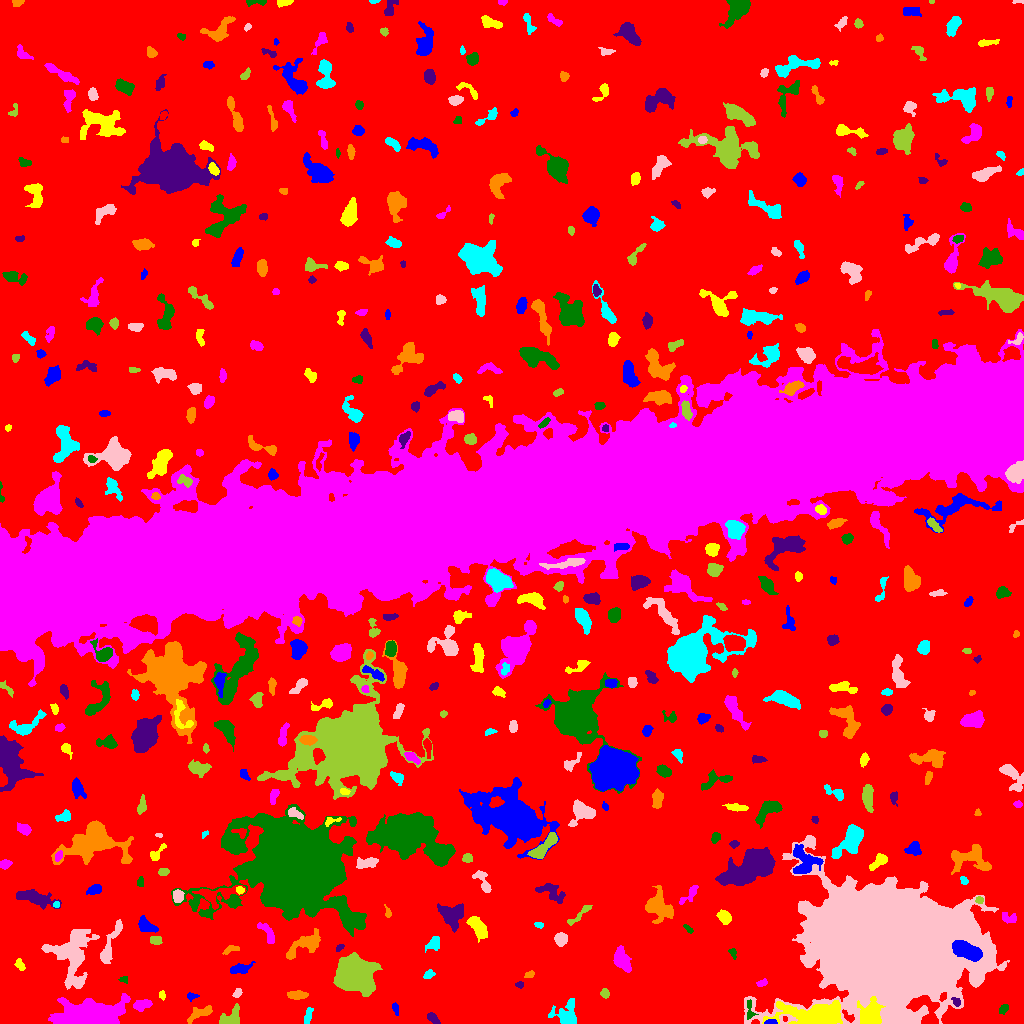

Data behind this chart, as committed beside it:
ID, X, Y, A, B, theta, total_flux, mu_max, mu_median, mu_mean, R_fwhm, R_e, R10, R90, x_start, x_end, y_start, y_end, area, greylevel
0, 504.3, 524.9, 306.1, 294.5, -1.459, 1889094, 13.0, 2.0, 2.506, 110.4, 225.6, 87.48, 366.9, 0, 1023, 0, 1023, 753951, 2.506
1, 770.6, 1.276, 2.709, 1.161, 0.03047, 156.0, 8.0, 2.0, 2.644, 2.394, 2.034, 0.7979, 3.478, 764, 777, 0, 4, 59, 15.64
2, 815.1, 8.105, 15.75, 5.322, 0.0002209, 8168, 17.0, 6.0, 7.273, 11.51, 9.657, 3.949, 15.67, 762, 842, 0, 23, 1123, 16.27
3, 91.73, 7.231, 16.29, 6.017, 0.06403, 15939, 43.0, 8.0, 10.41, 7.736, 10.11, 3.656, 17.78, 48, 130, 0, 30, 1531, 16.41
4, 1003, 14.72, 2.59, 1.825, 0.8721, 209.0, 5.0, 2.5, 2.549, 3.613, 2.764, 1.128, 4.26, 999, 1008, 9, 19, 82, 8.549
5, 432.9, 5.038, 3.419, 1.867, -0.6964, 397.0, 10.0, 3.0, 3.642, 3.241, 3.141, 1.128, 5.046, 427, 440, 0, 11, 109, 9.642
6, 200.5, 10.6, 7.449, 2.577, 0.4348, 679.0, 7.0, 3.0, 3.072, 5.078, 4.583, 1.784, 7.225, 187, 212, 0, 18, 221, 9.072
7, 307.6, 7.159, 4.401, 1.752, 1.288, 283.0, 5.0, 3.0, 2.504, 4.334, 3.523, 1.382, 5.202, 304, 313, 0, 16, 113, 8.504
8, 884.1, 79.81, 36.86, 24.45, -0.2189, 677305, 157.0, 20.0, 32.63, 27.79, 34.45, 12.82, 60.57, 744, 1009, 0, 188, 20758, 37.63
9, 230.2, 4.485, 5.592, 3.804, 0.4784, 1156, 13.0, 4.0, 4.498, 4.297, 4.687, 1.693, 7.653, 219, 239, 0, 20, 257, 10.5
10, 261.7, 25.84, 8.429, 2.788, 1.322, 1783, 12.0, 5.0, 4.994, 6.817, 5.698, 2.257, 8.938, 252, 272, 10, 41, 357, 10.99
11, 395.4, 15.07, 2.771, 1.402, -1.303, 142.0, 5.0, 2.0, 2.0, 2.821, 2.459, 0.9772, 3.868, 392, 398, 8, 21, 71, 9.0
12, 870.4, 8.387, 5.671, 5.049, 1.202, 4740, 26.0, 9.0, 9.896, 7.506, 6.333, 2.523, 9.982, 857, 885, 0, 27, 479, 31.9
13, 142, 18.55, 4.471, 2.415, 0.2184, 583.0, 7.0, 3.0, 3.351, 5.202, 4.184, 1.693, 6.333, 133, 152, 12, 24, 174, 10.35
14, 749.7, 13.01, 5.496, 1.879, -1.511, 212.0, 5.0, 2.0, 2.0, 3.038, 3.141, 1.262, 4.983, 747, 758, 4, 24, 106, 13.0
15, 956.5, 21.39, 2.212, 1.764, -0.9872, 211.0, 7.0, 2.0, 3.058, 2.764, 2.394, 0.9772, 3.949, 951, 960, 17, 26, 69, 16.06
16, 296.6, 28.53, 4.694, 1.946, 0.02497, 982.0, 14.0, 6.0, 6.025, 4.853, 3.827, 1.493, 5.997, 287, 308, 24, 33, 163, 12.02
17, 566.4, 10.38, 7.334, 6.301, 0.7468, 1491, 9.0, 4.0, 3.804, 5.89, 6.507, 2.394, 9.966, 548, 576, 0, 25, 392, 8.804
18, 237.3, 30.6, 2.473, 1.599, 0.9018, 197.0, 6.0, 2.5, 2.736, 3.385, 2.523, 0.9772, 3.989, 232, 242, 26, 35, 72, 10.74
19, 605, 30.08, 2.303, 2.046, -1.56, 268.0, 6.0, 3.0, 3.392, 4.146, 2.764, 1.128, 4.26, 600, 609, 25, 35, 79, 9.392
20, 646.7, 20.62, 9.07, 4.537, -1.34, 2371, 10.0, 4.0, 3.932, 8.195, 7.715, 2.932, 11.89, 636, 657, 0, 40, 603, 9.932
21, 192.3, 27.31, 2.872, 1.542, 0.02199, 177.0, 7.0, 2.0, 2.493, 2.111, 2.523, 0.7979, 4.029, 187, 199, 22, 31, 71, 10.49
22, 162.6, 27.85, 2.131, 1.285, -1.459, 106.0, 5.0, 2.0, 1.927, 2.459, 2.034, 0.7979, 3.241, 159, 165, 23, 33, 55, 8.927
23, 762.1, 40.63, 2.854, 1.408, 0.2616, 173.0, 6.0, 2.0, 2.437, 3.038, 2.459, 0.7979, 3.949, 756, 767, 37, 45, 71, 9.437
24, 124.7, 44.01, 2.044, 1.67, -0.305, 82.0, 3.0, 1.0, 1.519, 2.821, 2.185, 0.7979, 3.478, 118, 127, 40, 47, 54, 9.519
25, 519.2, 38.73, 1.8, 1.261, 0.008833, 109.0, 7.0, 2.0, 2.096, 1.784, 1.871, 0.5642, 3.038, 515, 523, 35, 42, 52, 9.096
26, 529.6, 48.91, 2.788, 1.703, 0.4713, 148.0, 4.0, 2.0, 2.312, 3.909, 2.585, 0.9772, 3.909, 524, 534, 46, 53, 64, 8.312
27, 428.7, 48.95, 2.756, 1.86, 0.428, 182.0, 5.0, 2.0, 2.141, 2.706, 2.764, 0.9772, 4.514, 423, 435, 45, 54, 85, 8.141
28, 72.47, 68.56, 13.55, 9.516, -1.565, 5626, 17.0, 4.0, 4.447, 7.069, 9.591, 3.385, 16.76, 41, 99, 34, 94, 1265, 10.45
29, 355.7, 49.03, 7.445, 6.916, -0.2594, 37674, 122.0, 14.0, 27.76, 8.137, 8.349, 3.192, 15.45, 333, 382, 27, 71, 1357, 32.76
30, 132.2, 63.6, 1.659, 1.349, -1.433, 85.0, 5.0, 2.0, 1.809, 2.185, 1.871, 0.5642, 3.038, 129, 136, 60, 68, 47, 8.809
31, 239, 54.54, 5.08, 2.294, 0.1952, 620.0, 7.0, 3.0, 3.351, 5.078, 4.107, 1.693, 6.507, 230, 255, 50, 62, 185, 9.351
32, 19.84, 58.62, 2.967, 1.859, -0.9717, 242.0, 5.0, 2.0, 2.63, 3.742, 2.932, 1.128, 4.618, 14, 25, 53, 65, 92, 9.63
33, 621.7, 63.96, 5.931, 3.408, -1.125, 1342, 10.0, 4.0, 4.194, 6.257, 5.47, 2.111, 8.649, 613, 631, 51, 78, 320, 10.19
34, 732.9, 70.61, 2.786, 1.699, -1.204, 268.0, 9.0, 4.0, 4.061, 2.877, 2.523, 0.9772, 3.949, 728, 736, 64, 75, 66, 9.061
35, 339.6, 76.06, 2.364, 1.3, 0.6831, 89.0, 3.0, 2.0, 1.712, 3.141, 2.185, 0.7979, 3.385, 336, 344, 72, 79, 52, 8.712
36, 230.0, 73.71, 4.559, 1.222, 0.2862, 80.0, 3.0, 1.0, 0.8081, 2.523, 2.459, 0.9772, 3.989, 222, 239, 69, 78, 99, 7.808
37, 434.2, 80.05, 3.864, 2.851, 0.835, 394.0, 5.0, 2.0, 2.462, 4.853, 3.989, 1.493, 6.129, 425, 439, 71, 87, 160, 8.463
38, 560.7, 84.33, 2.805, 2.654, -1.292, 719.0, 11.0, 4.0, 4.609, 4.406, 3.523, 1.382, 5.528, 554, 567, 77, 91, 156, 11.61
39, 155.8, 83.36, 2.868, 2.126, -0.1567, 319.0, 6.0, 3.0, 3.19, 4.618, 3.241, 1.262, 4.853, 150, 162, 79, 87, 100, 10.19
40, 774.3, 84.21, 5.841, 2.414, 0.04596, 579.0, 7.0, 3.0, 2.866, 4.478, 4.26, 1.596, 6.864, 757, 783, 79, 91, 202, 9.866
41, 967.7, 72.39, 7.768, 3.368, -0.4386, 4879, 27.0, 10.0, 10.7, 7.269, 6.482, 2.523, 10.05, 952, 982, 62, 83, 456, 48.7
42, 477.3, 97.09, 6.378, 2.923, -0.9405, 1556, 14.0, 5.0, 5.102, 5.528, 5.171, 1.954, 8.253, 466, 487, 81, 107, 305, 12.1
43, 267.3, 91.07, 6.753, 2.481, -0.9903, 393.0, 4.0, 2.0, 2.068, 6.555, 4.478, 1.784, 6.887, 257, 274, 80, 101, 190, 8.068
44, 688.4, 94.44, 2.986, 1.249, -0.7389, 154.0, 5.0, 3.0, 2.61, 3.141, 2.394, 0.9772, 3.7, 683, 693, 90, 99, 59, 8.61
45, 451.5, 108.8, 6.044, 5.576, -0.3991, 1755, 10.0, 4.0, 3.926, 7.527, 6.628, 2.585, 10.28, 437, 463, 91, 120, 447, 9.926
46, 304, 79.07, 10.61, 4.01, 0.5553, 1839, 10.0, 4.0, 4.06, 7.334, 6.91, 2.585, 10.66, 286, 320, 64, 95, 453, 9.06
47, 539.2, 98.76, 2.462, 0.9563, -0.0121, 68.0, 3.0, 1.0, 1.283, 2.821, 1.954, 0.7979, 2.985, 534, 543, 95, 101, 53, 8.283
48, 110.8, 79.89, 14.3, 2.524, 1.195, 783.0, 6.0, 2.0, 2.206, 6.457, 5.809, 2.257, 9.305, 100, 122, 60, 104, 355, 8.206
49, 579.8, 109.1, 8.987, 1.673, 0.7162, 311.0, 4.0, 2.0, 1.994, 5.836, 4.068, 1.493, 6.206, 567, 592, 98, 118, 156, 7.994
50, 16.12, 103.6, 5.877, 2.796, -0.6485, 1042, 9.0, 3.0, 3.845, 5.352, 4.918, 1.954, 7.939, 4, 28, 95, 114, 271, 9.845
51, 146.2, 97.76, 4.983, 2.699, -0.5688, 927.0, 9.0, 4.0, 4.373, 5.528, 4.478, 1.784, 7.001, 138, 158, 91, 108, 212, 10.37
52, 724, 106.6, 3.35, 2.624, -0.7426, 560.0, 8.0, 3.0, 3.415, 4.478, 3.7, 1.493, 6.05, 716, 731, 99, 114, 164, 9.415
53, 1008, 105.7, 4.313, 2.618, -0.3313, 244.0, 3.0, 2.0, 1.848, 5.109, 3.7, 1.596, 5.726, 1002, 1016, 100, 111, 132, 9.848
54, 294.3, 156.8, 21.97, 18.26, -0.3064, 297155, 214.0, 12.0, 28.73, 14.01, 19.99, 6.77, 40.84, 171, 366, 87, 219, 10344, 32.73
55, 33.63, 125.3, 10.67, 3.003, -0.2459, 1480, 10.0, 3.0, 3.356, 6.024, 5.997, 2.257, 10.01, 16, 61, 114, 134, 441, 9.356
56, 387.8, 110.4, 2.849, 1.249, -1.321, 91.0, 4.0, 1.0, 1.468, 2.877, 2.111, 0.7979, 3.523, 384, 391, 106, 119, 62, 9.468
57, 56.31, 118.7, 1.654, 1.363, 0.5334, 89.0, 5.0, 2.0, 2.119, 2.257, 1.871, 0.5642, 3.09, 53, 59, 116, 122, 42, 11.12
58, 178.1, 127.3, 2.91, 2.333, -1.525, 411.0, 8.0, 3.0, 3.186, 4.107, 3.338, 1.262, 5.293, 173, 184, 121, 134, 129, 12.19
59, 979.2, 123.4, 1.988, 1.802, -0.218, 149.0, 5.0, 3.0, 2.661, 3.09, 2.523, 0.9772, 3.785, 975, 983, 120, 127, 56, 12.66
... 451 more rows
